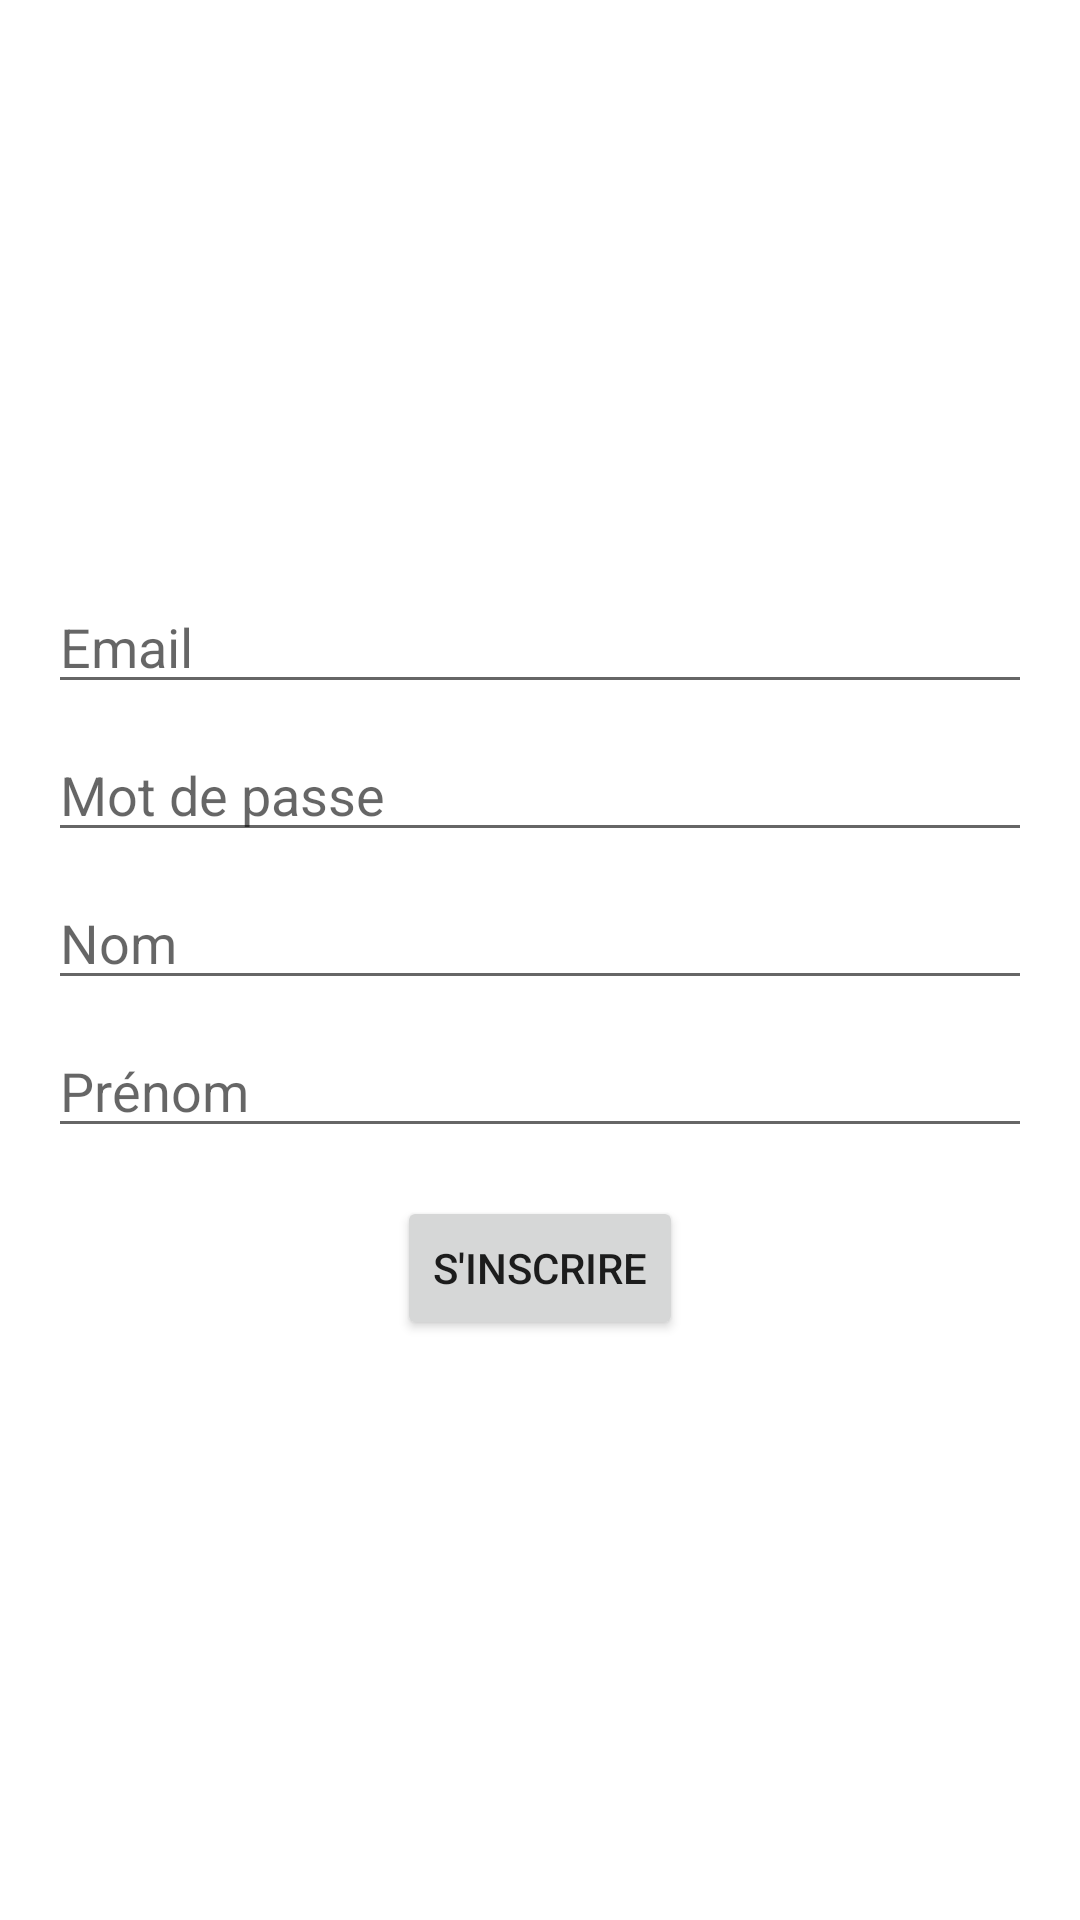

Produce the Android XML layout that renders to this screen, including the resource entries it uses.
<!-- AndroidManifest.xml: application theme Theme.FormationBApp -->
<!-- res/layout/activity_register.xml -->
<?xml version="1.0" encoding="utf-8"?>
<LinearLayout xmlns:android="http://schemas.android.com/apk/res/android"
    android:layout_width="match_parent"
    android:layout_height="match_parent"
    android:orientation="vertical"
    android:padding="16dp"
    android:gravity="center">  

    <EditText
        android:id="@+id/editTextEmail"
        android:layout_width="match_parent"
        android:layout_height="wrap_content"
        android:hint="@string/email"
        android:inputType="textEmailAddress"/>

    <EditText
        android:id="@+id/editTextPassword"
        android:layout_width="match_parent"
        android:layout_height="wrap_content"
        android:hint="@string/password"
        android:inputType="textPassword"
        android:layout_marginTop="8dp"/>

    <EditText
        android:id="@+id/editTextNom"
        android:layout_width="match_parent"
        android:layout_height="wrap_content"
        android:hint="@string/nom"
        android:inputType="text"
        android:layout_marginTop="8dp"/>

    <EditText
        android:id="@+id/editTextPrenom"
        android:layout_width="match_parent"
        android:layout_height="wrap_content"
        android:hint="@string/prenom"
        android:inputType="text"
        android:layout_marginTop="8dp"/>

    <Button
        android:id="@+id/buttonRegister"
        android:layout_width="wrap_content"
        android:layout_height="wrap_content"
        android:text="@string/register"
        android:layout_marginTop="16dp"
        android:layout_gravity="center_horizontal"/>  

</LinearLayout>
<!-- resources referenced by this layout -->
<resources>
  <string name="email">Email</string>
  <string name="nom">Nom</string>
  <string name="password">Mot de passe</string>
  <string name="prenom">Prénom</string>
  <string name="register">S\'inscrire</string>
  <style name="Theme.FormationBApp" parent="Theme.MaterialComponents.DayNight.DarkActionBar">
          
          <item name="colorPrimary">@color/purple_500</item>
          <item name="colorPrimaryVariant">@color/purple_700</item>
          <item name="colorOnPrimary">@color/white</item>
          
          <item name="colorSecondary">@color/teal_200</item>
          <item name="colorSecondaryVariant">@color/teal_700</item>
          <item name="colorOnSecondary">@color/black</item>
          
          <item name="android:statusBarColor">?attr/colorPrimaryVariant</item>
          
      </style>
  <!-- not gathered from this repository: default colours our renderer supplied (Android Studio template values) -->
  <color name="purple_500">#FF6200EE</color>
  <color name="purple_700">#FF3700B3</color>
  <color name="teal_200">#FF03DAC5</color>
  <color name="teal_700">#FF018786</color>
  <color name="black">#FF000000</color>
  <color name="white">#FFFFFFFF</color>
</resources>
